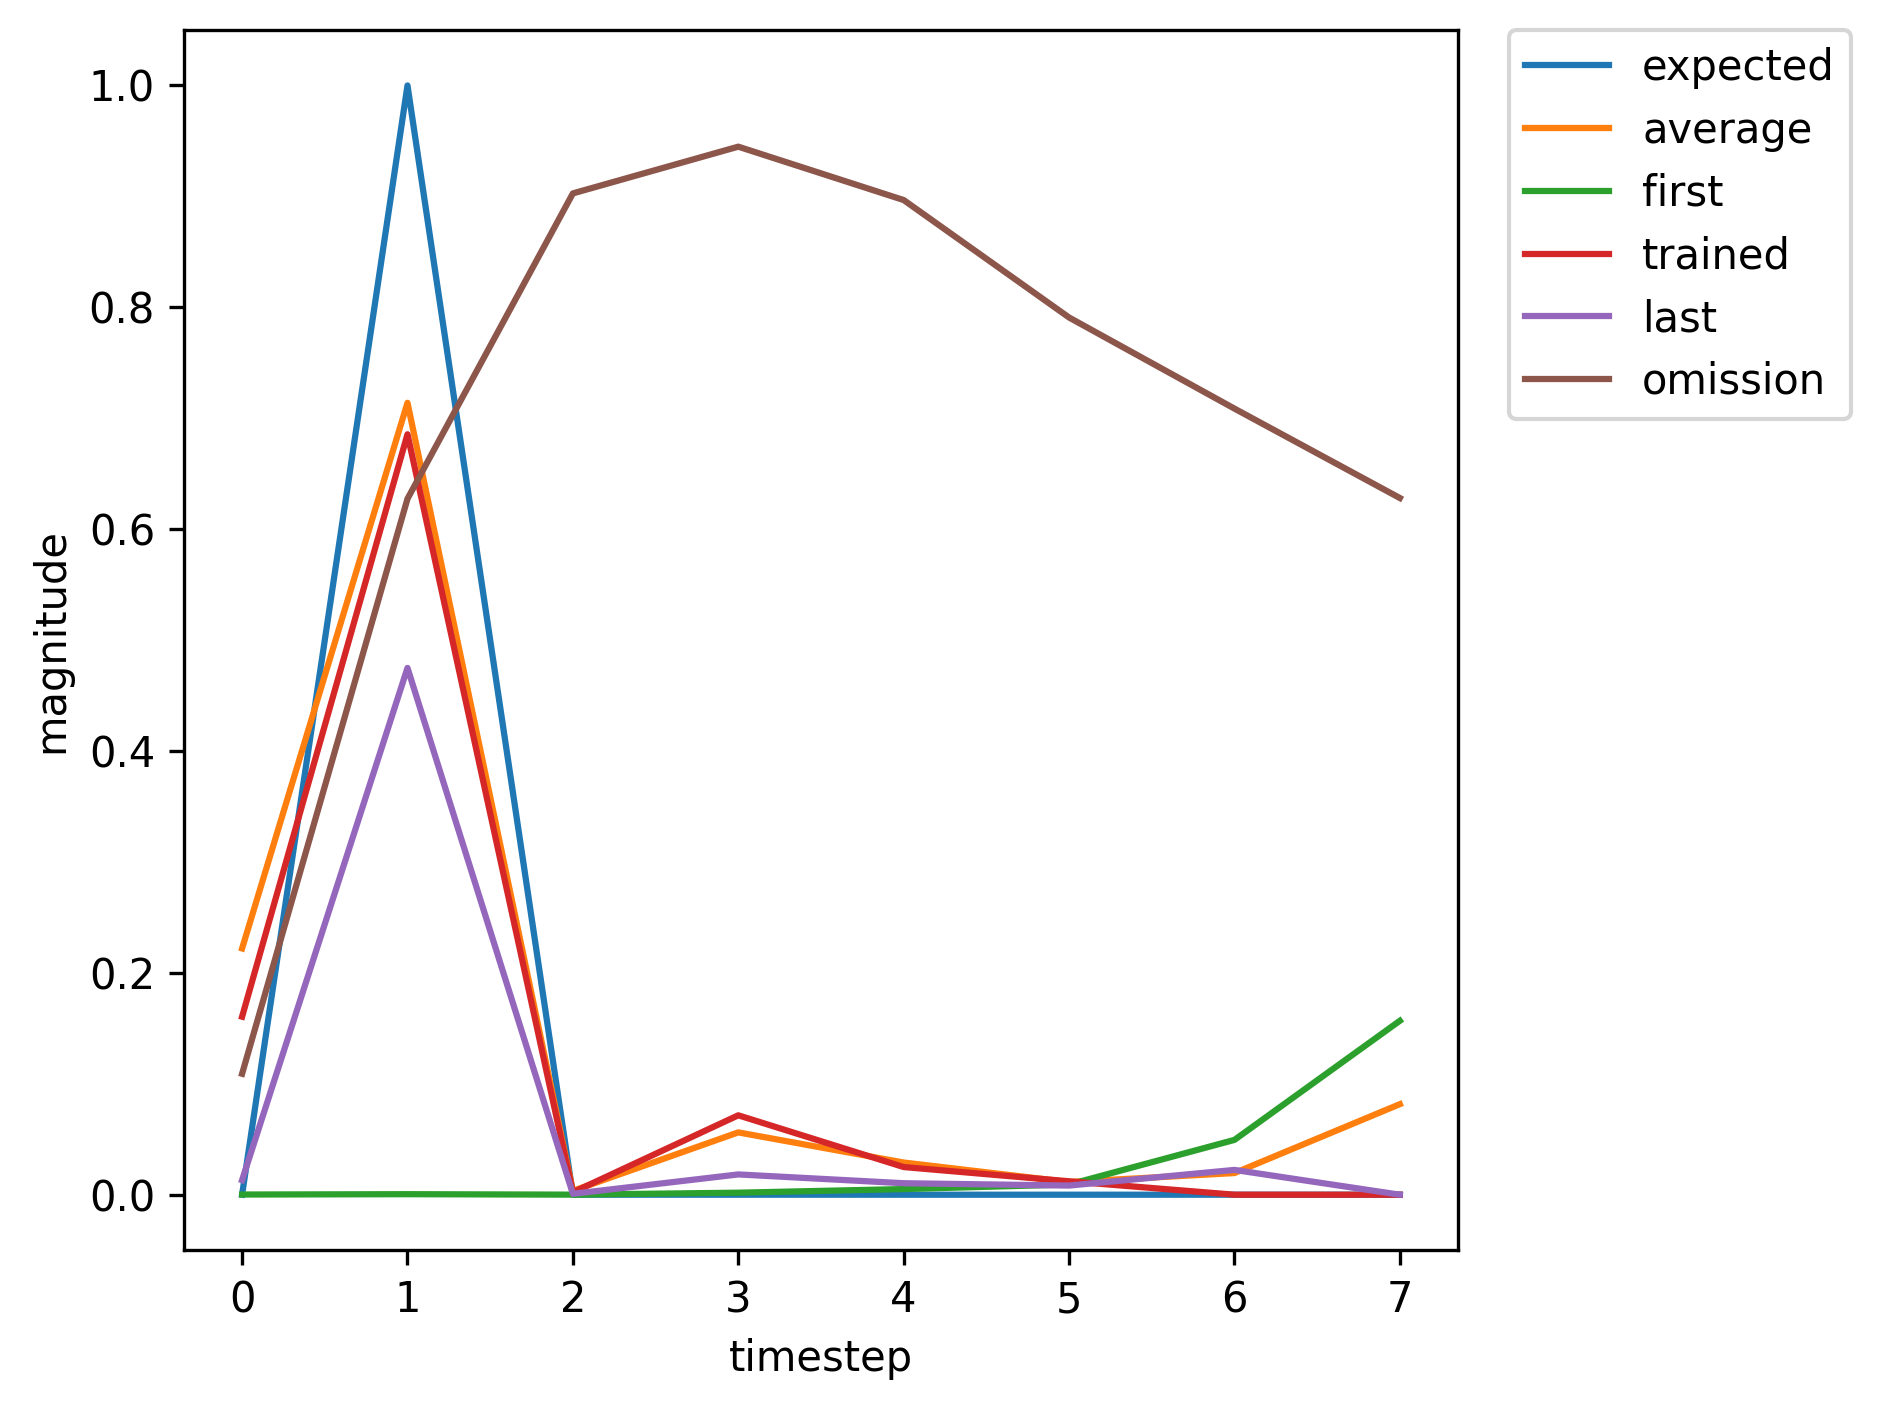

Values plotted in this chart, from the file beside it:
, input, expected_output, network_output
0, 1, 0, 0.0001613
1, 2, 1, 0.0004632
2, 0, 0, 5.895015877358742e-05
3, 0, 0, 0.001804
4, 0, 0, 0.005089
5, 0, 0, 0.009193
6, 0, 0, 0.04941
7, 0, 0, 0.1568
8, 1, 0, 0.5405
9, 2, 1, 0.917
10, 0, 0, 0.008672
11, 0, 0, 0.05723
12, 0, 0, 0.05202
13, 0, 0, 0.0119
14, 1, 0, 0.01655
15, 2, 1, 0.5503
16, 0, 0, 0.001055
17, 0, 0, 0.02381
18, 0, 0, 0.0113
19, 0, 0, 0.008394
20, 1, 0, 0.01843
21, 2, 1, 0.3762
22, 0, 0, 0.0005858
23, 0, 0, 0.02132
24, 0, 0, 0.0137
25, 0, 0, 0.01126
26, 1, 0, 0.05747
27, 2, 1, 0.5972
28, 0, 0, 0.001302
29, 0, 0, 0.0541
30, 0, 0, 0.01954
31, 0, 0, 0.01175
32, 1, 0, 0.03672
33, 2, 1, 0.5492
34, 0, 0, 0.001048
35, 0, 0, 0.03962
36, 0, 0, 0.01583
37, 0, 0, 0.01021
38, 0, 0, 0.03291
39, 1, 0, 0.1605
40, 2, 1, 0.6856
41, 0, 0, 0.002164
42, 0, 0, 0.07158
43, 0, 0, 0.02493
44, 0, 0, 0.0121
45, 1, 0, 0.0306
46, 2, 1, 0.5455
47, 0, 0, 0.001009
48, 0, 0, 0.03485
49, 0, 0, 0.01445
50, 0, 0, 0.00953
51, 0, 0, 0.02871
52, 0, 0, 0.1412
53, 1, 0, 0.3735
54, 2, 1, 0.8856
55, 0, 0, 0.006732
56, 0, 0, 0.07367
57, 0, 0, 0.05378
58, 0, 0, 0.01629
59, 0, 0, 0.02462
... 312 more rows
